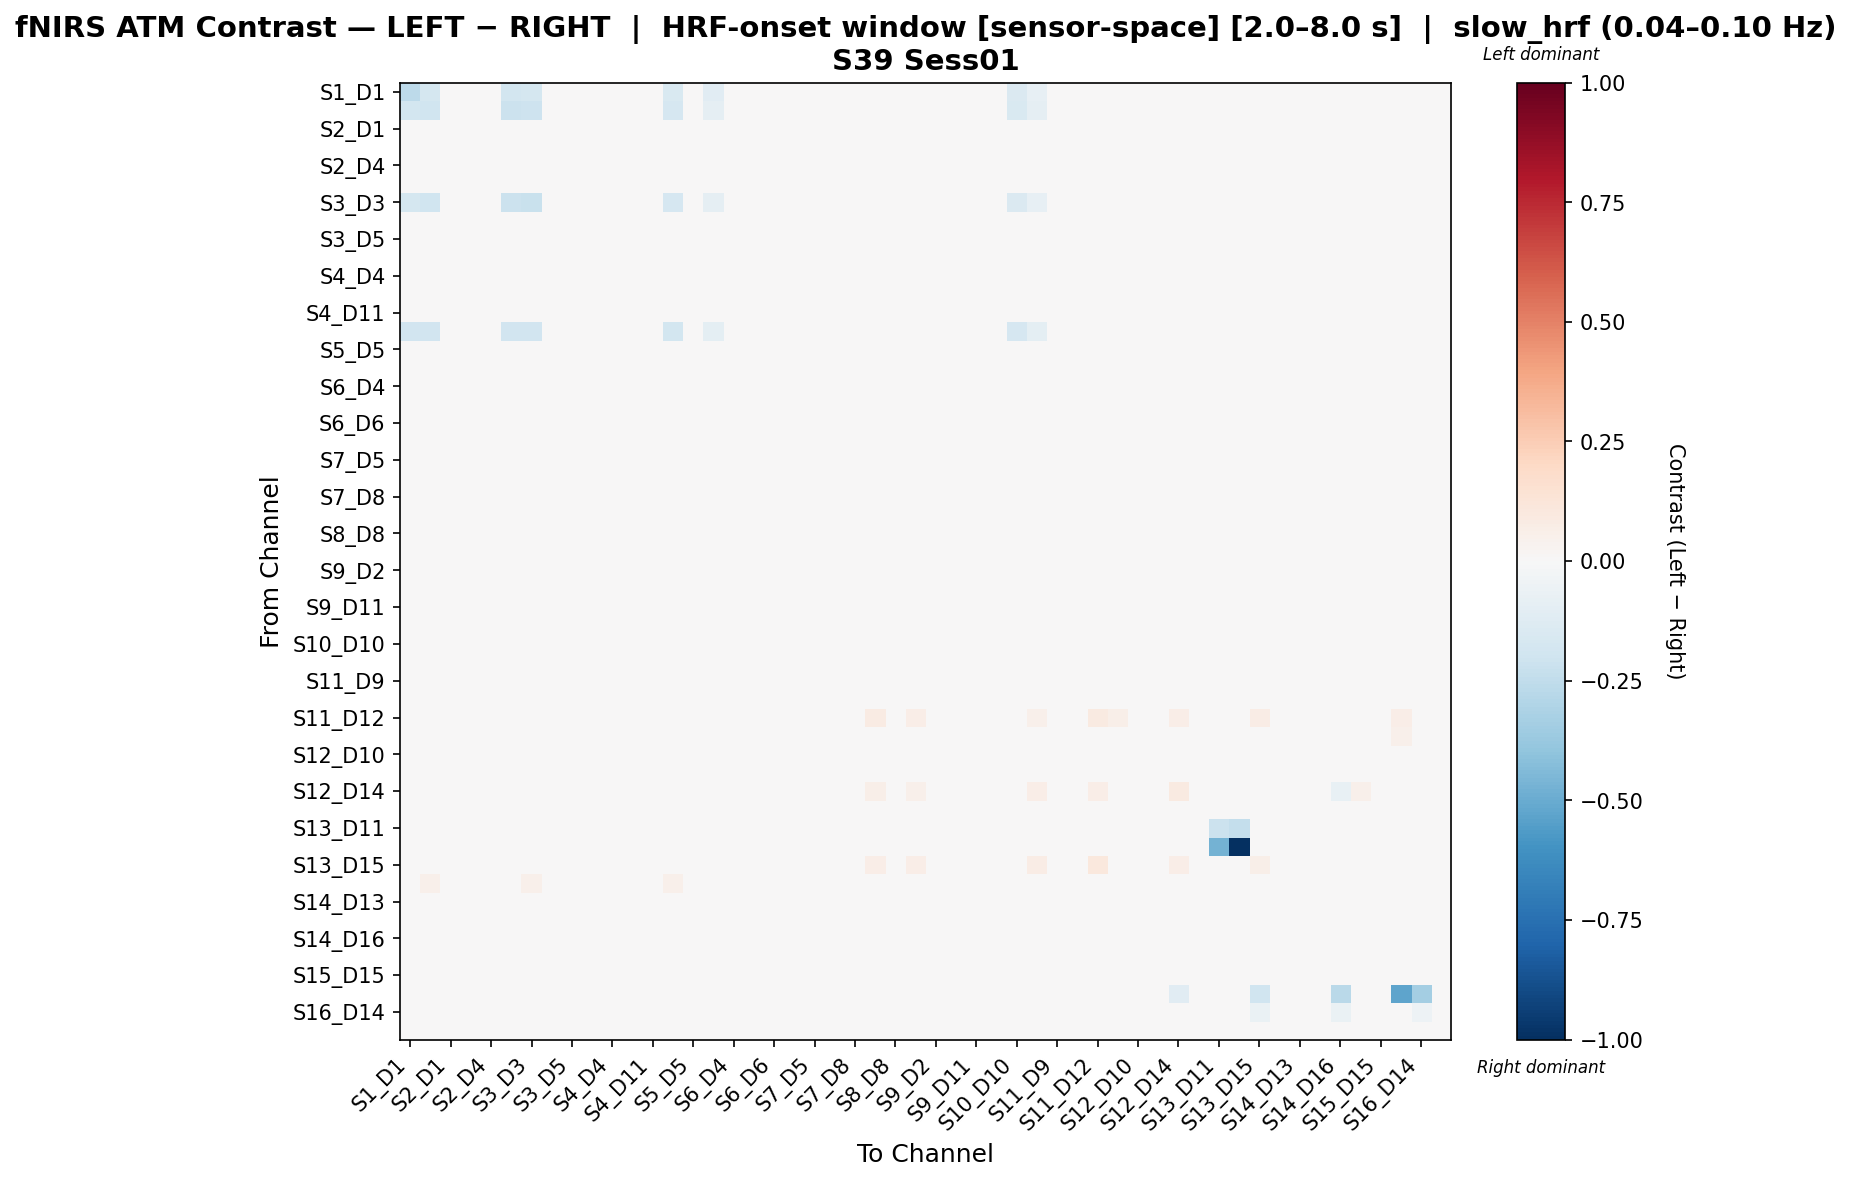

The data file committed next to this chart (first rows):
, S1_D1 hbo, S1_D3 hbo, S2_D1 hbo, S2_D2 hbo, S2_D4 hbo, S3_D1 hbo, S3_D3 hbo, S3_D4 hbo, S3_D5 hbo, S4_D2 hbo, S4_D4 hbo, S4_D6 hbo, S4_D11 hbo, S5_D3 hbo, S5_D5 hbo, S5_D7 hbo, S6_D4 hbo, S6_D5 hbo, S6_D6 hbo, S6_D8 hbo, S7_D5 hbo, S7_D7 hbo, S7_D8 hbo
S1_D1 hbo, -0.2613, -0.1788, 0.03696, 0.03646, 0.03747, -0.1811, -0.1759, 0.04288, 0.03304, 0.03738, 0.04163, 0.03879, 0.03554, -0.1501, 0.03179, -0.1136, 0.04888, 0.03396, 0.03863, 0.01977, 0.03538, 0.03496, 0.03896
S1_D3 hbo, -0.1832, -0.2008, 0.03851, 0.03682, 0.03656, -0.2131, -0.2096, 0.04278, 0.03359, 0.03863, 0.04044, 0.03902, 0.03591, -0.1663, 0.03229, -0.09237, 0.04732, 0.03436, 0.03994, 0.02103, 0.03579, 0.03409, 0.04032
S2_D1 hbo, 0.03804, 0.03683, -0.02233, -0.01095, -0.008915, 0.01727, 0.03962, -0.01571, 0.001141, -0.008987, -0.006868, -0.009653, -0.008845, 0.03823, 0.002703, 0.02371, 0.005252, -0.006968, -0.003786, -0.01692, -0.00459, -0.004487, 0.003427
S2_D2 hbo, 0.03918, 0.0364, -0.006064, -0.01265, -0.009116, 0.01907, 0.0378, -0.0006806, 0.002333, -0.01035, -0.009656, -0.01106, -0.01099, 0.03524, 0.004723, 0.02248, 0.003254, -0.007594, -0.003481, -0.01761, -0.005247, -0.003884, 0.001323
S2_D4 hbo, 0.03735, 0.03611, -0.007509, -0.01111, -0.009131, 0.01815, 0.03888, 0.0006359, -0.0002087, -0.009072, -0.006978, -0.009751, -0.00901, 0.0364, 0.002303, 0.02339, 0.004264, -0.008183, -0.00491, -0.01706, -0.005822, -0.004375, 0.003181
S3_D1 hbo, -0.002557, -0.01044, 0.006487, 0.004881, 0.005933, -0.03844, -0.01084, 0.01452, 0.001799, 0.007672, 0.01082, 0.008022, 0.003977, -0.002642, 0.003742, -0.001512, 0.0178, 0.002638, 0.008927, -0.01196, 0.002436, 0.00579, 0.006975
S3_D3 hbo, -0.1767, -0.2023, 0.0379, 0.03625, 0.03734, -0.2114, -0.2264, 0.04497, 0.03302, 0.03809, 0.04125, 0.03845, 0.03534, -0.1676, 0.03174, -0.08615, 0.04815, 0.03382, 0.03937, 0.02073, 0.03522, 0.0363, 0.03973
S3_D4 hbo, 0.04052, 0.03905, -0.02182, -0.008828, -0.004672, 0.02062, 0.04182, -0.03069, 0.001753, -0.008562, -0.006602, -0.008368, -0.01075, 0.04044, 0.003466, 0.02856, 0.003365, -0.007581, -0.006445, -0.02027, -0.006196, -0.003667, 0.000779
S3_D5 hbo, 0.03841, 0.03343, -0.001576, -0.004426, -0.003623, 0.009889, 0.03493, 0.001899, -0.00542, -0.002457, -0.0005499, -0.002056, -0.004265, 0.03383, 0.0006446, 0.01874, 0.005675, -0.005958, -0.001113, -0.01973, -0.005692, -0.006233, -0.003322
S4_D2 hbo, 0.03982, 0.03728, -0.006231, -0.0127, -0.008445, 0.01969, 0.03728, -0.003402, 0.00332, -0.0125, -0.0133, -0.01378, -0.01222, 0.03586, 0.00474, 0.02408, 0.001245, -0.007518, -0.004824, -0.01777, -0.005153, -0.004209, 0.002241
S4_D4 hbo, 0.04057, 0.03666, -0.005982, -0.01191, -0.007777, 0.023, 0.03942, -0.0004048, 0.001537, -0.01076, -0.009795, -0.0116, -0.01325, 0.03678, 0.003057, 0.02633, 0.002984, -0.009334, -0.005917, -0.01906, -0.007003, -0.001143, 0.0003688
S4_D6 hbo, 0.03956, 0.03562, -0.006078, -0.01066, -0.007844, 0.02204, 0.03844, -0.002763, 0.00274, -0.01046, -0.009415, -0.01128, -0.01204, 0.03576, 0.00281, 0.0253, 0.003309, -0.008182, -0.005578, -0.01825, -0.00582, -0.002122, 0.0001905
S4_D11 hbo, 0.03992, 0.03616, -0.005374, -0.01136, -0.007487, 0.01812, 0.03761, -0.003066, 0.00303, -0.01012, -0.009318, -0.009816, -0.01212, 0.03646, 0.00541, 0.02299, 0.003252, -0.005911, -0.005983, -0.01676, -0.003493, -0.006067, 0.001499
S5_D3 hbo, -0.1905, -0.1904, 0.03765, 0.03592, 0.03714, -0.1911, -0.189, 0.04481, 0.03269, 0.03771, 0.041, 0.03811, 0.035, -0.1802, 0.03281, -0.1003, 0.04786, 0.03344, 0.03903, 0.02131, 0.03488, 0.0361, 0.03944
S5_D5 hbo, 0.03677, 0.03598, -0.002153, -0.003586, -0.004237, 0.00959, 0.03598, 0.001317, -0.007055, -0.001687, -0.001227, -0.002798, -0.003449, 0.03487, -0.003193, 0.01557, 0.004976, -0.006405, -0.0002541, -0.01804, -0.004834, -0.006918, -0.0009047
S5_D7 hbo, -0.01678, -0.007244, 0.008837, 0.008457, 0.009216, -0.03025, -0.004326, 0.01607, 0.00414, 0.01039, 0.01368, 0.01077, 0.008607, -0.005406, 0.001373, -0.04472, 0.02086, 0.00499, 0.0117, -0.007666, 0.006448, 0.009595, 0.009158
S6_D4 hbo, 0.04112, 0.03599, -0.006404, -0.009698, -0.006779, 0.0219, 0.03891, -0.001454, 0.003501, -0.01025, -0.007708, -0.01063, -0.008597, 0.03708, 0.002697, 0.02599, -0.005303, -0.007011, -0.005834, -0.02013, -0.005551, -0.0002422, -0.001202
S6_D5 hbo, 0.03711, 0.03576, -0.005577, -0.006921, -0.007711, 0.01363, 0.03576, -0.001908, 0.0009656, -0.004782, -0.004412, -0.005943, -0.006733, 0.0346, 0.004084, 0.0192, 0.001021, -0.00772, -0.003439, -0.01838, -0.00619, -0.007284, 0.0004768
S6_D6 hbo, 0.04107, 0.0381, -0.004346, -0.009322, -0.006479, 0.01834, 0.03952, -0.003117, 0.001208, -0.008062, -0.007452, -0.007869, -0.01123, 0.0381, 0.002899, 0.02482, 0.002739, -0.008148, -0.00596, -0.02113, -0.006726, -0.005991, -0.001063
S6_D8 hbo, 0.02995, 0.02744, -0.01299, -0.01509, -0.01424, 0.005183, 0.02744, -0.01035, -0.009589, -0.01219, -0.01344, -0.01555, -0.01595, 0.02744, -0.005229, 0.01098, -0.007028, -0.0141, -0.01246, 0.01158, -0.01522, -0.01747, -0.009481
S7_D5 hbo, 0.03799, 0.03514, -0.004138, -0.006963, -0.006272, 0.0143, 0.03664, -0.0004691, -9.875183253571778e-06, -0.0048, -0.002948, -0.004454, -0.006775, 0.03548, 0.003144, 0.02001, 0.00356, -0.007714, -0.003481, -0.02019, -0.006208, -0.007887, -0.001597
S7_D7 hbo, 0.03813, 0.03441, -0.003459, -0.006093, -0.004061, 0.01663, 0.0372, 0.001701, -0.002599, -0.005126, -0.00305, -0.004808, -0.008005, 0.03473, 0.0003118, 0.025, 0.007304, -0.007895, -0.00389, -0.01975, -0.006498, -0.006177, 0.000214
S7_D8 hbo, 0.03771, 0.04059, -0.003783, -0.006177, -0.005933, 0.01329, 0.04059, -0.002251, -0.0007138, -0.004888, -0.004645, -0.006095, -0.007058, 0.04059, 0.0001265, 0.02, 0.003437, -0.0056, -0.003702, -0.02332, -0.005295, -0.008529, -0.002374
S8_D6 hbo, 0.02873, 0.02631, -0.01443, -0.01725, -0.01666, 0.00526, 0.02631, -0.01286, -0.009249, -0.01439, -0.0156, -0.01739, -0.01801, 0.02631, -0.003359, 0.01155, -0.007082, -0.01539, -0.01465, 0.008664, -0.01641, -0.01948, -0.009132
S8_D8 hbo, 0.03193, 0.03032, -0.01268, -0.01654, -0.0149, 0.008886, 0.03032, -0.01106, -0.003526, -0.01337, -0.01566, -0.01629, -0.01721, 0.02904, 0.001135, 0.0138, -0.007879, -0.01158, -0.0127, 0.004616, -0.01158, -0.01453, -0.006577
S8_D15 hbo, 0.03012, 0.02771, -0.01292, -0.0165, -0.01512, 0.007403, 0.02771, -0.01129, -0.006753, -0.01364, -0.01584, -0.01644, -0.01826, 0.02771, -0.001177, 0.0136, -0.005214, -0.01373, -0.01288, 0.004032, -0.01472, -0.01771, -0.006732
S9_D2 hbo, 0.04023, 0.037, -0.004939, -0.01159, -0.008989, 0.01693, 0.037, -0.004933, 0.003083, -0.01047, -0.01256, -0.01419, -0.01256, 0.037, 0.006998, 0.02202, -0.006077, -0.005725, -0.006557, -0.01627, -0.004747, -0.006698, 0.001918
S9_D9 hbo, 0.03893, 0.03611, -0.005834, -0.01168, -0.007548, 0.02137, 0.03887, 0.0002776, 0.001802, -0.01019, -0.008202, -0.01, -0.01281, 0.03749, 0.004248, 0.02604, 0.00313, -0.008181, -0.005235, -0.01901, -0.005847, -0.002768, -0.0003941
S9_D11 hbo, 0.03899, 0.0363, -0.004566, -0.009174, -0.00758, 0.01718, 0.03772, -0.002047, 0.001634, -0.008076, -0.007304, -0.007761, -0.01094, 0.03519, 0.00407, 0.02224, 0.00495, -0.00736, -0.00489, -0.0166, -0.004974, -0.007073, 0.002682
S10_D9 hbo, 0.03923, 0.03644, -0.004239, -0.009058, -0.004923, 0.02097, 0.0392, -0.0001597, 1.2706996139060556e-05, -0.006796, -0.004813, -0.006576, -0.01217, 0.03782, 0.001702, 0.02608, 0.004674, -0.009055, -0.005672, -0.02073, -0.007677, -0.003026, -0.001169
S10_D10 hbo, -0.001606, -0.003506, 0.006804, 0.005225, 0.006236, -0.03499, -0.0007373, 0.01342, 0.0005573, 0.008029, 0.01113, 0.008366, 0.004321, -0.002121, 0.002997, -0.01046, 0.01813, 0.00141, 0.009271, -0.01144, 0.002794, 0.00471, 0.008704
S10_D12 hbo, 0.005061, 0.006198, -0.003512, -0.003802, -0.005484, -0.03079, 0.006198, 0.0008324, -0.005196, -0.0005099, -0.001563, -0.003039, -0.004721, 0.005145, 0.0002115, -0.01526, 0.005383, -0.002956, -0.0006439, 0.003424, -0.004855, -0.008013, 0.001256
S11_D9 hbo, 0.03846, 0.03577, -0.003544, -0.006152, -0.004172, 0.01674, 0.03857, 0.001658, -0.002241, -0.005142, -0.002056, -0.004851, -0.007064, 0.03606, -0.001256, 0.02462, 0.007602, -0.007853, -0.003932, -0.02174, -0.007556, -0.005273, -0.001737
S11_D11 hbo, 0.03681, 0.03413, -0.004194, -0.006847, -0.006204, 0.01281, 0.03555, -0.001822, -0.002753, -0.005888, -0.005229, -0.005567, -0.008824, 0.03446, -0.0007841, 0.01904, 0.005314, -0.007201, -0.004648, -0.01597, -0.006863, -0.01086, -0.001439
S11_D12 hbo, 0.01401, 0.02065, -0.02218, -0.02704, -0.0242, -0.03027, 0.02065, -0.01882, -0.0304, -0.02369, -0.02476, -0.02976, -0.02691, 0.01957, -0.02433, -0.02871, -0.02117, -0.02717, -0.02382, 0.04518, -0.02717, -0.03027, -0.0149
S11_D13 hbo, 0.02805, 0.02573, -0.01483, -0.01483, -0.01599, 0.006663, 0.02573, -0.01134, -0.009666, -0.01114, -0.0123, -0.01443, -0.01462, 0.02457, -0.007138, 0.007682, -0.006304, -0.01472, -0.01134, 0.01336, -0.01599, -0.01599, -0.01114
S12_D10 hbo, 0.036, 0.03646, -0.001192, -0.00319, -0.003149, -0.004848, 0.03646, 0.003084, -0.004469, -0.001532, 0.0005864, -0.0009921, -0.004108, 0.037, -0.0004338, 0.009233, 0.007318, -0.00385, -7.337637472986977e-05, -0.01612, -0.004228, -0.005766, 0.0004663
S12_D12 hbo, 0.03266, 0.04778, -0.003554, -0.007253, -0.005547, -0.01146, 0.04292, 0.000756, -0.01051, -0.003994, -0.005044, -0.009901, -0.008196, 0.04187, -0.004604, -0.00664, -0.001497, -0.007361, -0.004101, -0.005044, -0.007361, -0.01146, 0.004563
S12_D14 hbo, 0.01603, 0.0247, -0.01228, -0.01601, -0.01322, -0.02137, 0.0247, -0.007859, -0.01935, -0.01374, -0.01374, -0.01974, -0.01695, 0.02964, -0.01228, -0.02725, -0.01117, -0.01614, -0.01387, 0.03324, -0.01614, -0.0203, -0.002924
S13_D6 hbo, 0.03611, 0.03486, -0.007433, -0.008851, -0.009471, 0.01367, 0.03486, -0.003995, 0.0006689, -0.006402, -0.008485, -0.009068, -0.009687, 0.03486, 0.006194, 0.01995, 0.001671, -0.005049, -0.005565, -0.01529, -0.005049, -0.01016, 0.002818
S13_D11 hbo, 0.03836, 0.03563, 0.01351, 0.01214, 0.01214, 0.01351, 0.03563, 0.01351, 0.01214, 0.01079, 0.01116, 0.01116, 0.01116, 0.03427, 0.01041, 0.008429, 0.01935, 0.01041, 0.01351, -0.003109, 0.01214, 0.01214, 0.01177
S13_D13 hbo, 0.03647, 0.03192, 0.03419, 0.03192, 0.03192, 0.03419, 0.03192, 0.03419, 0.03192, 0.03419, 0.03192, 0.03192, 0.03192, 0.03192, 0.03192, 0.03192, 0.03192, 0.03192, 0.03419, 0.03419, 0.03192, 0.03192, 0.03419
S13_D15 hbo, 0.01465, 0.02363, -0.02439, -0.02934, -0.02642, -0.01269, 0.02363, -0.02086, -0.0262, -0.02581, -0.02693, -0.03207, -0.02915, 0.02363, -0.01976, -0.009875, -0.02318, -0.02934, -0.02601, 0.04416, -0.03045, -0.03156, -0.01683
S14_D12 hbo, 0.0348, 0.05454, -0.002381, -0.01324, -0.004371, -0.006841, 0.05454, 0.001911, -0.01649, -0.009998, -0.01105, -0.02306, -0.01419, 0.05244, -0.003428, -0.01449, -0.01468, -0.01335, -0.0101, -0.01105, -0.01335, -0.01743, 0.01288
S14_D13 hbo, 0.04152, 0.03926, -0.003487, -0.01729, -0.004619, 0.00811, 0.03926, 0.001064, -0.006878, -0.01369, -0.01482, -0.02863, -0.01709, 0.03926, 0.007152, -0.000829, -0.01957, -0.01707, -0.01274, -0.008827, -0.01476, -0.01381, 0.00686
S14_D14 hbo, 0.03302, 0.03756, -0.009166, -0.009946, -0.01113, 0.007964, 0.03561, -0.003816, -0.002689, -0.00669, -0.007734, -0.009681, -0.009813, 0.03457, 0.002538, 0.01561, -0.001332, -0.007835, -0.005764, -0.01119, -0.007835, -0.01097, 0.002345
S14_D16 hbo, 0.03921, 0.03836, -0.001362, -0.00399, -0.00252, 0.01846, 0.03836, 0.001869, 0.001334, 0.0006425, -0.0005156, -0.001985, -0.003747, 0.03689, 0.0004192, 0.02171, 0.007279, -0.005216, 0.0003994, -0.01771, -0.005216, -0.003075, 0.003192
S15_D13 hbo, 0.03215, 0.0288, -0.00712, -0.008369, -0.009137, 0.008516, 0.0288, -0.003766, -0.007701, -0.005015, -0.006089, -0.007469, -0.008237, 0.02772, -0.005247, 0.01182, 0.001124, -0.0085, -0.005146, -0.004708, -0.0085, -0.01159, -0.00484
S15_D15 hbo, 0.03686, 0.03453, -0.005487, -0.006841, -0.00749, 0.01305, 0.03453, -0.003077, -0.0001953, -0.00443, -0.005514, -0.007033, -0.007682, 0.03453, 0.003995, 0.02068, 0.00365, -0.005912, -0.004596, -0.01711, -0.005912, -0.009086, 0.002883
S15_D16 hbo, 0.03323, 0.0317, 0.03293, 0.03323, 0.03079, 0.03201, 0.0317, 0.0369, 0.0317, 0.0372, 0.03598, 0.03459, 0.03354, 0.03048, 0.02939, 0.02725, 0.0407, 0.03079, 0.0369, 0.03262, 0.03079, 0.03079, 0.03445
S16_D14 hbo, 0.03259, 0.0395, -0.004359, -0.005991, -0.006327, 0.02768, 0.03669, -3.571404658304843e-05, 0.0001996, -0.002716, -0.003765, -0.006575, -0.00691, 0.03846, 0.00314, 0.0229, 0.001813, -0.00704, -0.002846, -0.002317, -0.00704, -0.01019, 0.006459
S16_D16 hbo, 0.03702, 0.03575, -0.00475, -0.007317, -0.00539, 0.01818, 0.03849, 0.001436, -0.001141, -0.005239, -0.002222, -0.004961, -0.008514, 0.03603, -0.0003556, 0.02258, 0.004794, -0.009443, -0.004042, -0.01993, -0.008074, -0.003408, -0.000356
